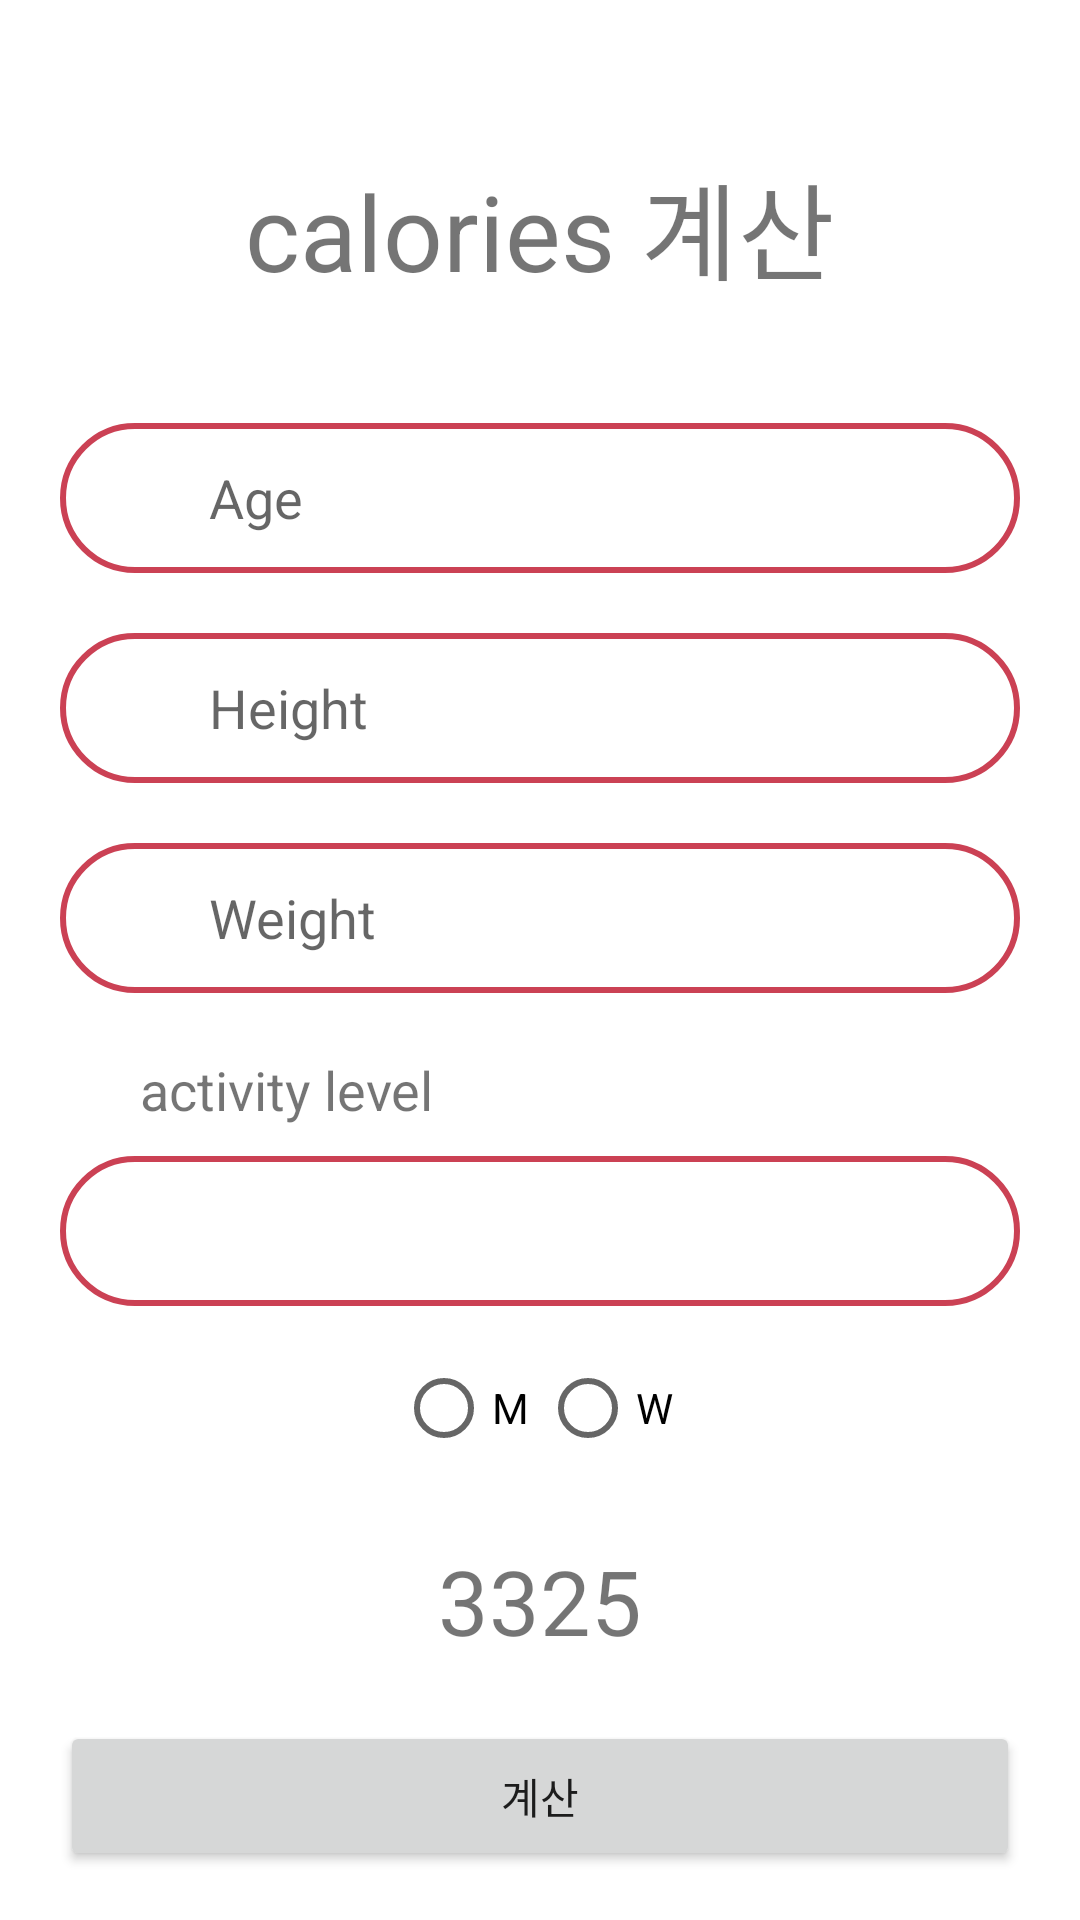

Layout XML and referenced resources for this Android screen:
<!-- AndroidManifest.xml: application theme Theme.SimpleCalendar -->
<!-- res/layout/activity_main2.xml -->
<?xml version="1.0" encoding="utf-8"?>
<androidx.constraintlayout.widget.ConstraintLayout xmlns:android="http://schemas.android.com/apk/res/android"
    xmlns:app="http://schemas.android.com/apk/res-auto"
    xmlns:tools="http://schemas.android.com/tools"
    android:layout_width="match_parent"
    android:layout_height="match_parent"
    tools:context=".MainActivity">

    <LinearLayout
        android:layout_width="match_parent"
        android:layout_height="match_parent"
        android:orientation="horizontal">

        <LinearLayout
            android:layout_width="wrap_content"
            android:layout_height="wrap_content"
            android:layout_margin="10dp"
            android:layout_weight="1"
            android:gravity="center"
            android:orientation="vertical">

            <TextView
                android:id="@+id/textView"
                android:layout_width="match_parent"
                android:layout_height="wrap_content"
                android:layout_marginTop="40dp"
                android:layout_marginBottom="30dp"
                android:gravity="center"
                android:text="calories 계산"
                android:textSize="35dp" />

            <EditText
                android:id="@+id/editTextAge"
                android:layout_width="match_parent"
                android:layout_height="50dp"
                android:layout_margin="10dp"
                android:layout_marginBottom="10dp"
                android:background="@drawable/ic_input"
                android:drawableStart="@drawable/ic_input"
                android:drawablePadding="40dp"
                android:ems="10"
                android:hint="Age"
                android:inputType="number"
                android:padding="10dp" />

            <EditText
                android:id="@+id/editTextHeight"
                android:layout_width="match_parent"
                android:layout_height="50dp"
                android:layout_margin="10dp"
                android:layout_marginBottom="10dp"
                android:background="@drawable/ic_input"
                android:drawableStart="@drawable/ic_input"
                android:drawablePadding="40dp"
                android:ems="10"
                android:hint="Height"
                android:inputType="number"
                android:padding="10dp"
                android:drawableLeft="@drawable/ic_input" />

            <EditText
                android:id="@+id/editTextWeight"
                android:layout_width="match_parent"
                android:layout_height="50dp"
                android:layout_margin="10dp"
                android:layout_marginBottom="10dp"
                android:background="@drawable/ic_input"
                android:drawableStart="@drawable/ic_input"
                android:drawablePadding="40dp"
                android:ems="10"
                android:hint="Weight"
                android:inputType="number"
                android:padding="10dp" />

            <TextView
                android:id="@+id/textView3"
                android:layout_width="match_parent"
                android:layout_height="wrap_content"
                android:layout_marginStart="10dp"
                android:layout_marginLeft="10dp"
                android:layout_marginTop="10dp"
                android:text="     activity level "
                android:textSize="18sp" />

            <Spinner
                android:id="@+id/spinnerDegree"
                android:layout_width="match_parent"
                android:layout_height="50dp"
                android:layout_marginBottom="10dp"
                android:background="@drawable/ic_input"
                android:padding="15dp"
                android:layout_margin="10dp" />

            <RadioGroup
                android:id="@+id/radioGroup"
                android:layout_width="wrap_content"
                android:layout_height="wrap_content"
                android:orientation="horizontal"
               >

                <RadioButton
                    android:id="@+id/Man"
                    android:layout_width="wrap_content"
                    android:layout_height="wrap_content"
                    android:text="M"
                    android:onClick="onRadioButtonClicked"
                />

                <RadioButton
                    android:id="@+id/Woman"
                    android:layout_width="wrap_content"
                    android:layout_height="wrap_content"
                    android:text="W"
                    android:onClick="onRadioButtonClicked"
                 />

            </RadioGroup>

            <TextView
                android:id="@+id/textViewResult"
                android:layout_width="match_parent"
                android:layout_height="wrap_content"
                android:layout_marginTop="20dp"
                android:layout_marginBottom="20dp"
                android:gravity="center"
                android:text="3325"
                android:textSize="30dp" />

            <Button
                android:id="@+id/buttonCalc"
                android:layout_width="match_parent"
                android:layout_height="50dp"
                android:layout_marginStart="10dp"
                android:layout_marginLeft="10dp"
                android:layout_marginEnd="10dp"
                android:layout_marginRight="10dp"
                android:text="계산"
                android:onClick="onCalculate"/>

        </LinearLayout>

    </LinearLayout>

</androidx.constraintlayout.widget.ConstraintLayout>
<!-- resources referenced by this layout -->
<resources>
  <!-- drawable ic_input (drawable) -->
  <?xml version="1.0" encoding="utf-8"?>
  <shape xmlns:android="http://schemas.android.com/apk/res/android">
      <stroke android:color="@color/brick" android:width="2dp"/>
      <corners android:radius="100dp" />
  </shape>
  <style name="Theme.SimpleCalendar" parent="Theme.MaterialComponents.DayNight.NoActionBar">
          
          <item name="colorPrimary">@color/purple_500</item>
          <item name="colorPrimaryVariant">@color/purple_700</item>
          <item name="colorOnPrimary">@color/white</item>
          
          <item name="colorSecondary">@color/teal_200</item>
          <item name="colorSecondaryVariant">@color/teal_700</item>
          <item name="colorOnSecondary">@color/black</item>
          
          <item name="android:statusBarColor" tools:targetApi="l">?attr/colorPrimaryVariant</item>
          
      </style>
  <color name="brick">#CB4154</color>
  <color name="purple_500">#FF6200EE</color>
  <color name="purple_700">#FF3700B3</color>
  <color name="white">#FFFFFFFF</color>
  <color name="teal_200">#FF03DAC5</color>
  <color name="teal_700">#FF018786</color>
  <color name="black">#c9000000</color>
</resources>
